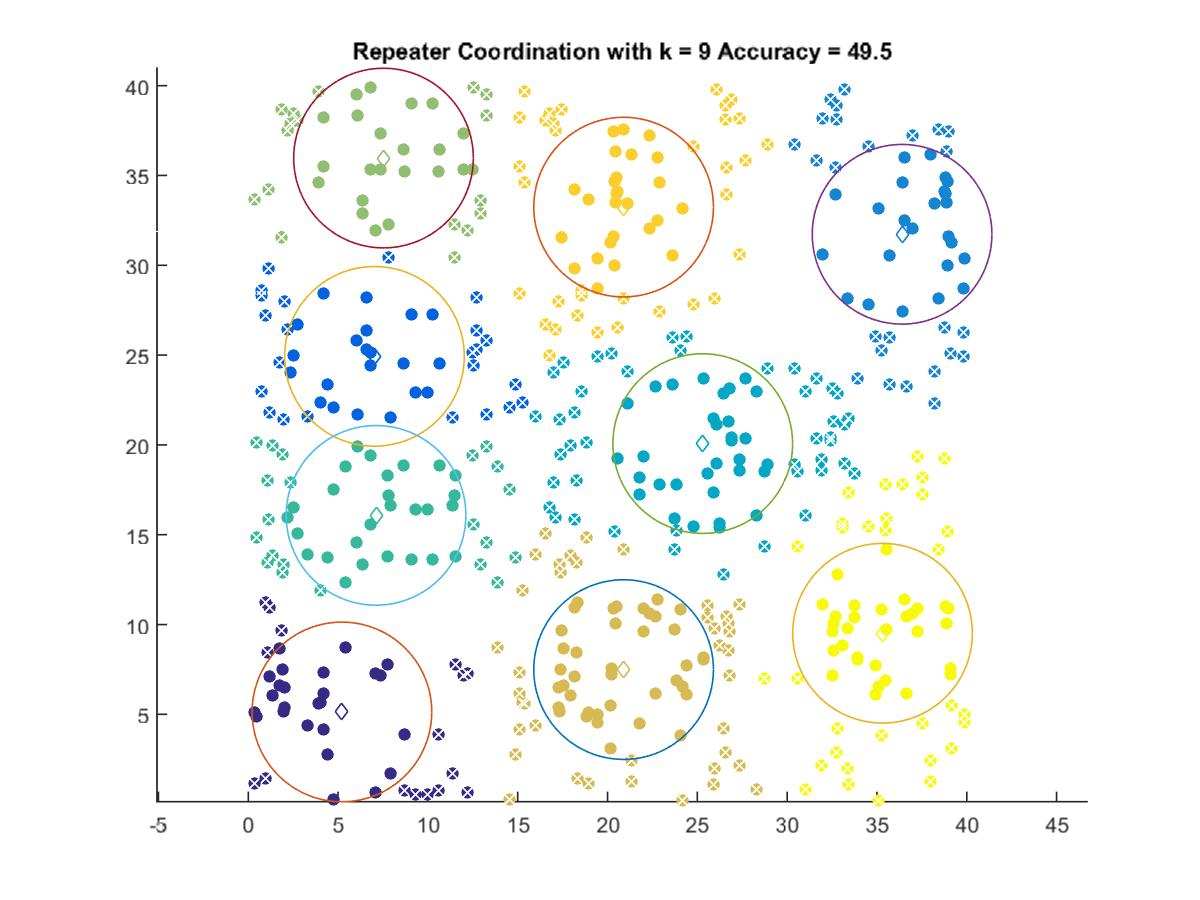

The data file committed next to this chart (first rows):
5.2137, 5.1344
7.025, 24.93
36.4, 31.73
25.3, 20.07
7.112, 16.08
7.528, 35.97
20.89, 7.493
20.89, 33.24
35.31, 9.515
